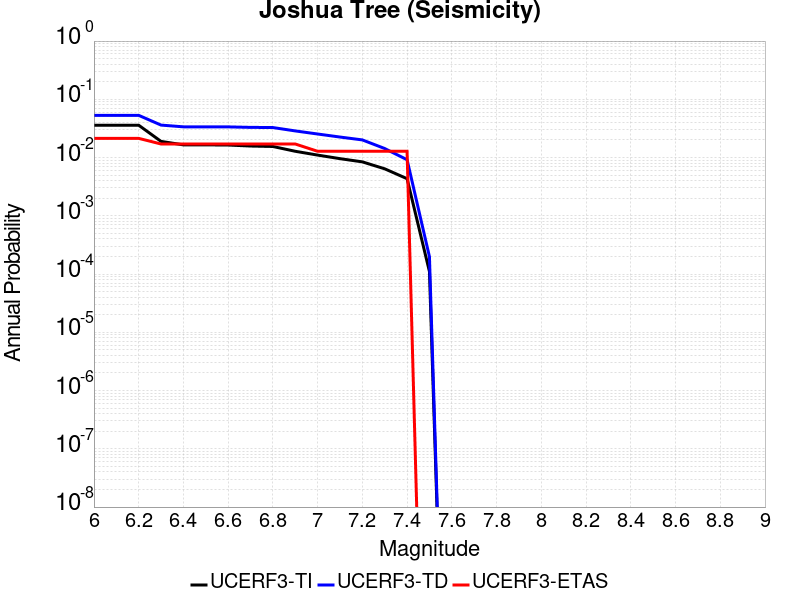

Source data for this figure (header and first rows):
Magnitude, UCERF3-TI Prob, UCERF3-TD Prob, UCERF3-ETAS Prob
6.0, 0.03593, 0.05309, 0.02137
6.1, 0.03593, 0.05309, 0.02137
6.2, 0.03593, 0.05309, 0.02137
6.3, 0.01895, 0.03611, 0.01709
6.4, 0.01651, 0.03369, 0.01709
6.5, 0.01651, 0.03369, 0.01709
6.6, 0.01641, 0.03362, 0.01709
6.7, 0.01578, 0.03298, 0.01709
6.8, 0.01549, 0.03276, 0.01709
6.9, 0.01282, 0.02867, 0.01709
7.0, 0.01103, 0.02538, 0.01282
7.1, 0.009578, 0.0225, 0.01282
7.2, 0.008436, 0.02009, 0.01282
7.3, 0.006411, 0.0143, 0.01282
7.4, 0.004336, 0.009182, 0.01282
7.5, 1.1066828E-4, 1.9890162E-4, 0.0
